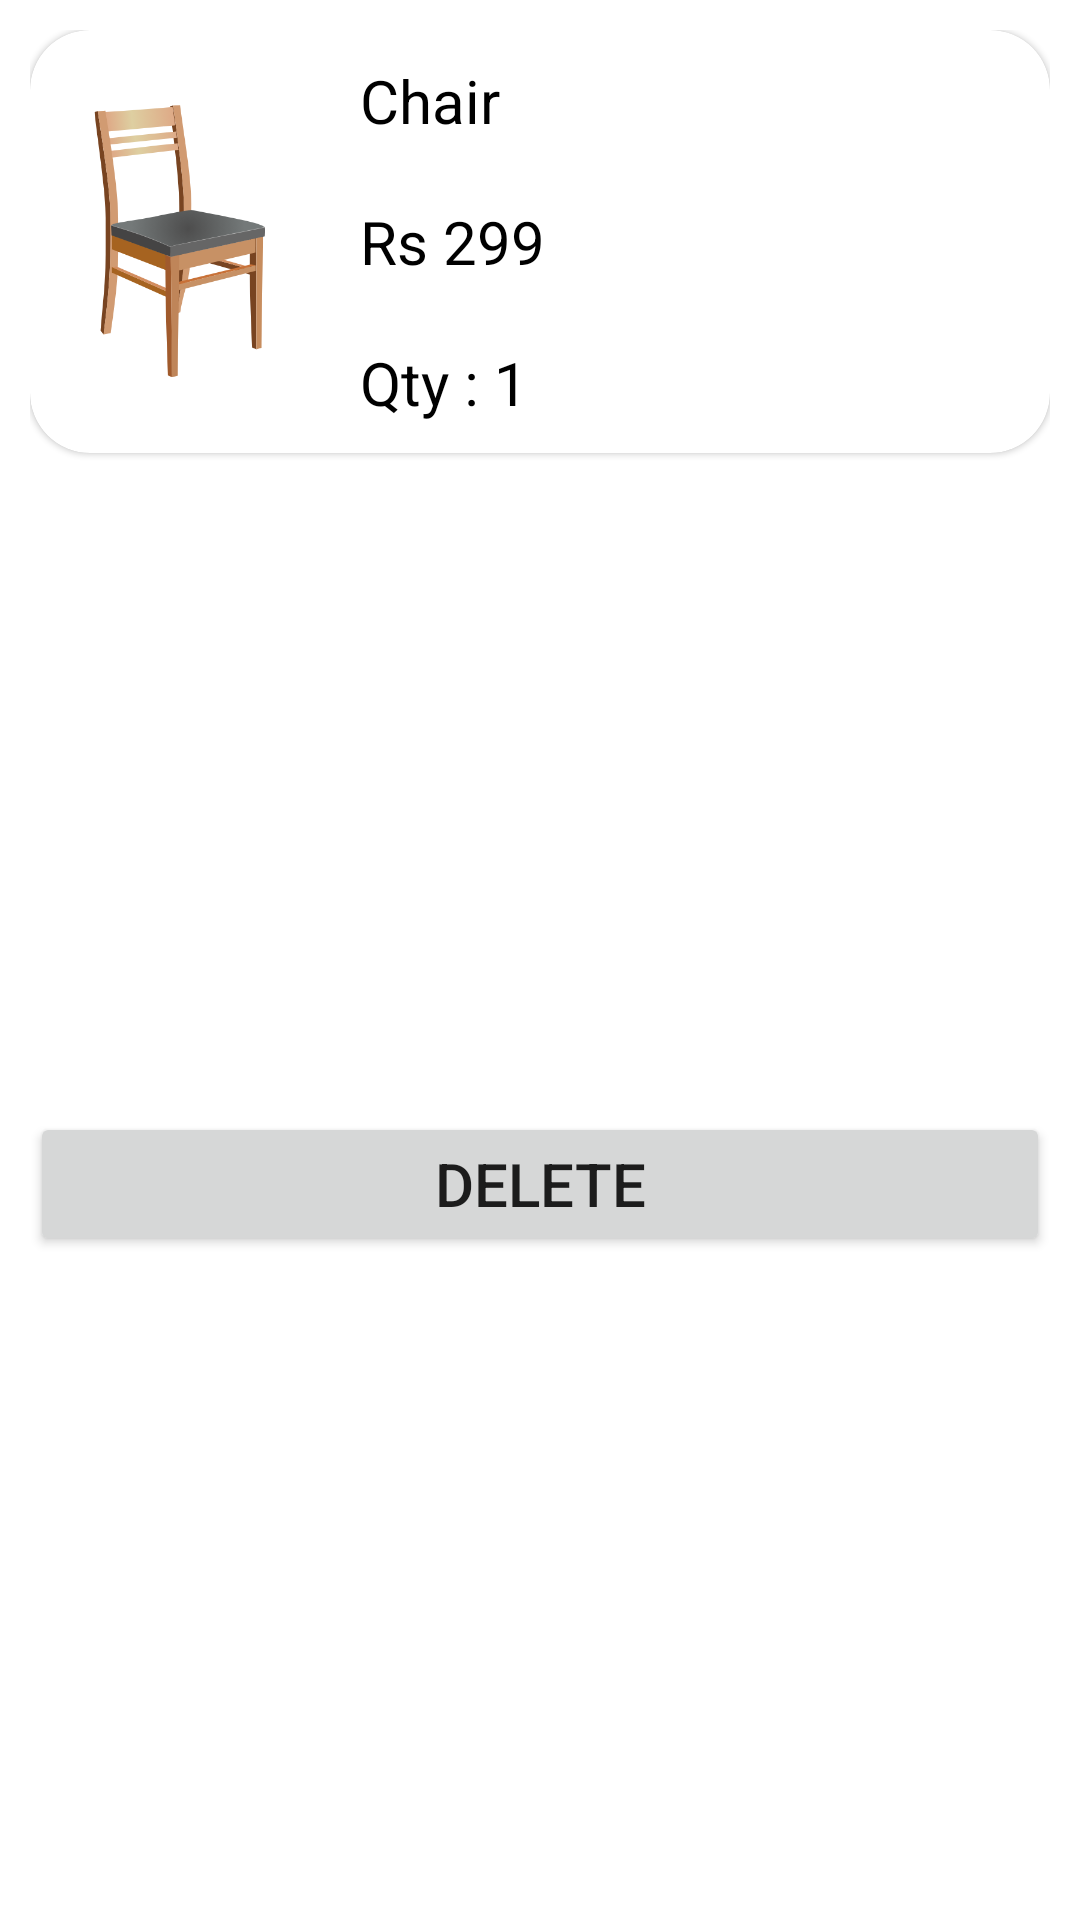

Layout XML and referenced resources for this Android screen:
<!-- AndroidManifest.xml: application theme Theme.ShopAR -->
<!-- res/layout/cartitemlayout.xml -->
<?xml version="1.0" encoding="utf-8"?>
<androidx.constraintlayout.widget.ConstraintLayout xmlns:android="http://schemas.android.com/apk/res/android"
    xmlns:app="http://schemas.android.com/apk/res-auto"
    xmlns:tools="http://schemas.android.com/tools"
    android:layout_width="match_parent"
    android:layout_height="wrap_content"
    android:padding="10dp"
    android:layout_margin="10dp">

    <com.google.android.material.card.MaterialCardView
        android:id="@+id/materialCardView"
        android:layout_width="match_parent"
        android:layout_height="wrap_content"
        app:cardCornerRadius="20dp"
        app:layout_constraintEnd_toEndOf="parent"
        app:layout_constraintStart_toStartOf="parent"
        app:layout_constraintTop_toTopOf="parent">

        <LinearLayout
            android:layout_width="wrap_content"
            android:layout_height="wrap_content"
            android:orientation="horizontal"
            app:layout_constraintEnd_toEndOf="parent"
            app:layout_constraintStart_toStartOf="parent"
            app:layout_constraintTop_toTopOf="parent">

            <ImageView
                android:id="@+id/iv_cartproductimage"
                android:layout_width="100dp"
                android:layout_height="100dp"
                android:layout_gravity="center_vertical"
                android:adjustViewBounds="true"
                android:scaleType="fitXY"
                app:srcCompat="@drawable/chair" />

            <LinearLayout
                android:layout_width="wrap_content"
                android:layout_height="wrap_content"
                android:orientation="vertical"
                app:layout_constraintEnd_toEndOf="parent"
                app:layout_constraintStart_toStartOf="parent"
                app:layout_constraintTop_toTopOf="parent">

                <TextView
                    android:id="@+id/tv_cartproducttitle"
                    android:layout_width="wrap_content"
                    android:layout_height="wrap_content"
                    android:layout_margin="10dp"
                    android:text="Chair"
                    android:textColor="@color/black"
                    android:textSize="20sp" />

                <TextView
                    android:id="@+id/tv_cartproductprice"
                    android:layout_width="wrap_content"
                    android:layout_height="wrap_content"
                    android:layout_margin="10dp"
                    android:text="Rs 299"
                    android:textColor="@color/black"
                    android:textSize="20sp" />

                <LinearLayout
                    android:layout_width="wrap_content"
                    android:layout_height="wrap_content"
                    android:orientation="horizontal"
                    app:layout_constraintEnd_toEndOf="parent"
                    app:layout_constraintStart_toStartOf="parent"
                    app:layout_constraintTop_toTopOf="parent">

                    <TextView
                        android:id="@+id/tv_cartqty"
                        android:layout_width="wrap_content"
                        android:layout_height="wrap_content"
                        android:layout_margin="10dp"
                        android:text="Qty : 1"
                        android:textColor="@color/black"
                        android:textSize="20sp" />
                </LinearLayout>
            </LinearLayout>
        </LinearLayout>
    </com.google.android.material.card.MaterialCardView>

    <Button
        android:id="@+id/btn_cartdeleteitem"
        android:layout_width="match_parent"
        android:layout_height="wrap_content"
        android:layout_marginTop="8dp"
        android:text="DELETE"
        app:autoSizeMaxTextSize="100sp"
        app:autoSizeMinTextSize="12sp"
        app:autoSizeStepGranularity="2sp"
        app:autoSizeTextType="uniform"
        app:layout_constraintBottom_toBottomOf="parent"
        app:layout_constraintEnd_toEndOf="parent"
        app:layout_constraintStart_toStartOf="parent"
        app:layout_constraintTop_toBottomOf="@+id/materialCardView" />
</androidx.constraintlayout.widget.ConstraintLayout>
<!-- resources referenced by this layout -->
<resources>
  <!-- drawable chair: png bitmap (drawable, 36869 bytes) -->
  <style name="Theme.ShopAR" parent="Theme.MaterialComponents.Light.NoActionBar">
          
          <item name="colorPrimary">@color/purple_700</item>
          <item name="colorPrimaryVariant">@color/purple_700</item>
          <item name="colorOnPrimary">@color/white</item>
          
          <item name="colorSecondary">#673AB7</item>
          <item name="colorSecondaryVariant">@color/teal_700</item>
          <item name="colorOnSecondary">@color/black</item>
          
          <item name="android:statusBarColor" tools:targetApi="l">?attr/colorPrimaryVariant</item>
          
      </style>
  <!-- not gathered from this repository: default colours our renderer supplied (Android Studio template values) -->
  <color name="purple_700">#FF3700B3</color>
  <color name="teal_700">#FF018786</color>
  <color name="black">#FF000000</color>
  <color name="white">#FFFFFFFF</color>
</resources>
